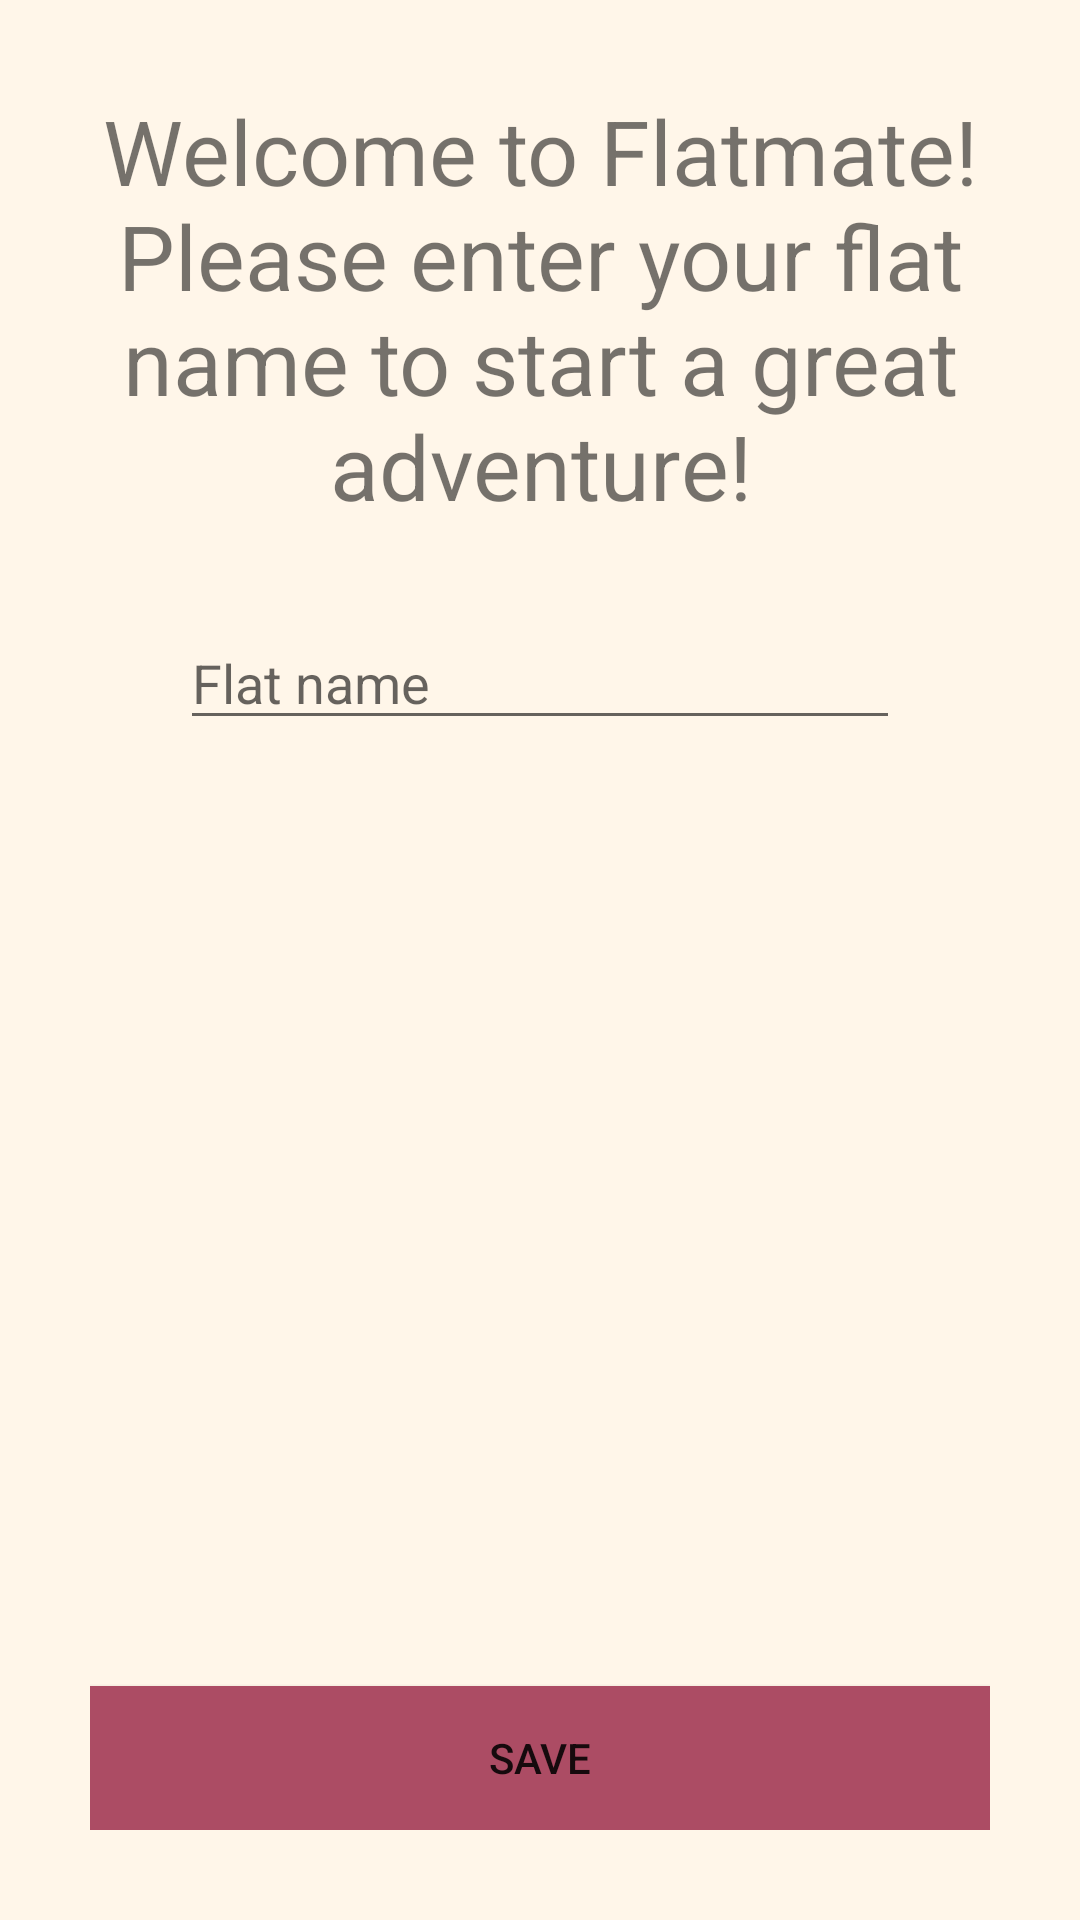

Produce the Android XML layout that renders to this screen, including the resource entries it uses.
<!-- AndroidManifest.xml: application theme AppTheme -->
<!-- res/layout/fragment_create_flat.xml -->
<?xml version="1.0" encoding="utf-8"?>
<LinearLayout xmlns:android="http://schemas.android.com/apk/res/android"
    xmlns:tools="http://schemas.android.com/tools"
    android:id="@+id/login_fragment_id"
    android:layout_width="match_parent"
    android:layout_height="match_parent"
    android:orientation="vertical"
    android:padding="30dp"
    tools:context=".NoFlatActivity">

    <LinearLayout
        android:layout_width="match_parent"
        android:layout_height="wrap_content"
        android:orientation="vertical">

        <TextView
            android:layout_width="match_parent"
            android:layout_height="wrap_content"
            android:text="@string/welcome"
            android:textAlignment="center"
            android:textSize="30sp" />

        <EditText
            android:id="@+id/flat_name_edit_text"
            android:layout_width="match_parent"
            android:layout_height="wrap_content"
            android:layout_margin="30dp"
            android:hint="@string/flat_name"
            android:inputType="text" />
    </LinearLayout>


    <FrameLayout
        android:layout_width="match_parent"
        android:layout_height="match_parent">

        <Button
            android:id="@+id/save_flat_name_button"
            android:layout_width="match_parent"
            android:layout_height="wrap_content"
            android:layout_gravity="end|bottom"
            android:background="@color/colorButtons"
            android:text="@string/save" />
    </FrameLayout>


</LinearLayout>
<!-- resources referenced by this layout -->
<resources>
  <color name="colorButtons">#AC4C64</color>
  <string name="flat_name">Flat name</string>
  <string name="save">save</string>
  <string name="welcome">Welcome to Flatmate! Please enter your flat name to start a great adventure!</string>
  <style name="AppTheme" parent="Theme.AppCompat.Light.DarkActionBar">
          
          <item name="colorPrimary">@color/colorPrimary</item>
          <item name="colorPrimaryDark">@color/colorPrimaryDark</item>
          <item name="colorAccent">@color/colorAccent</item>
          <item name="android:colorBackground">@color/colorBackground</item>
  
      </style>
  <color name="colorPrimary">#584137</color>
  <color name="colorPrimaryDark">#584137</color>
  <color name="colorAccent">#AC4C64</color>
  <color name="colorBackground">#FFF6E9</color>
</resources>
